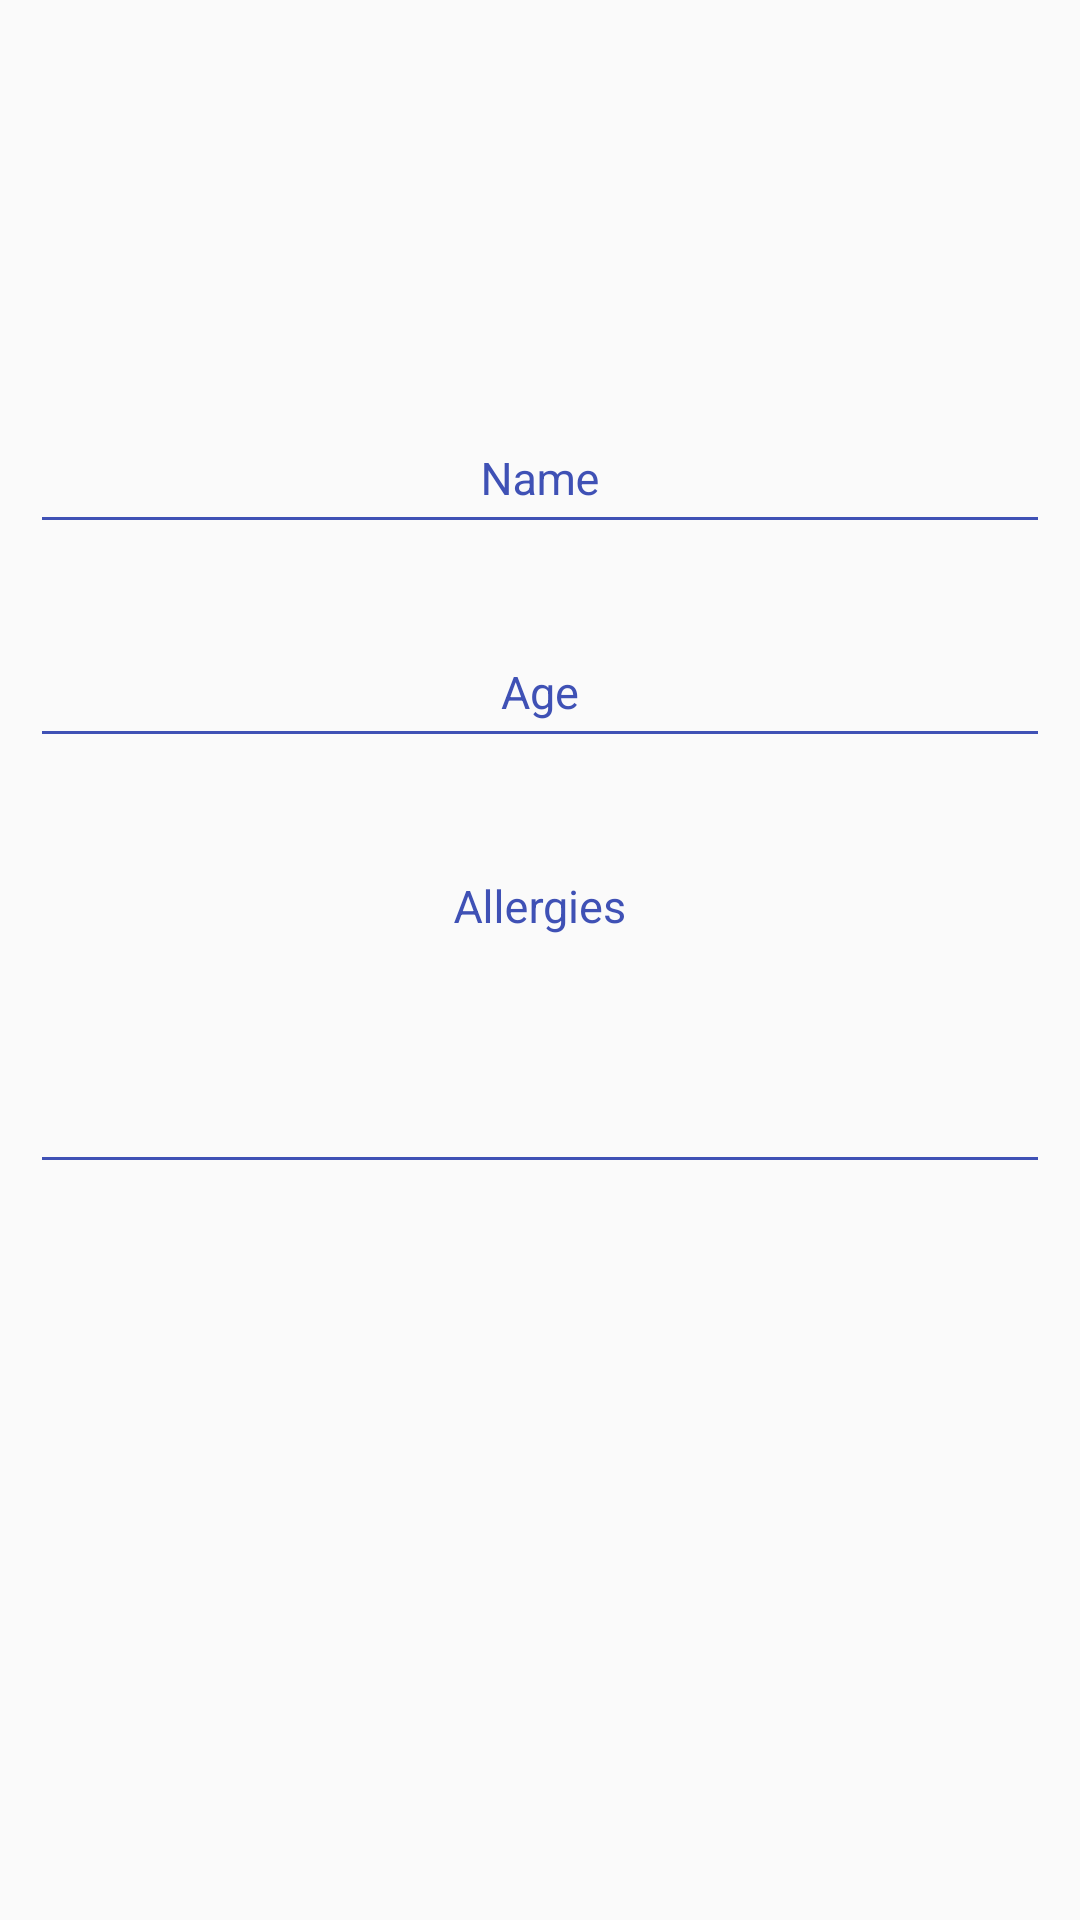

Write the Android layout XML for this screen, with the resource values it uses.
<!-- AndroidManifest.xml: activity theme MedManagerAppTheme -->
<!-- res/layout/fragment_user_profile.xml -->
<?xml version="1.0" encoding="utf-8"?>
<ScrollView xmlns:android="http://schemas.android.com/apk/res/android"
    xmlns:tools="http://schemas.android.com/tools"
    android:layout_width="match_parent"
    android:layout_height="match_parent"
    android:layout_margin="@dimen/dimens_10"
    android:layout_gravity="center_horizontal"
    xmlns:app="http://schemas.android.com/apk/res-auto"
    tools:context="com.afolayan.med_manager.UserProfileFragment"
    tools:showIn="@layout/activity_user_profile">

    <LinearLayout xmlns:android="http://schemas.android.com/apk/res/android"
        xmlns:tools="http://schemas.android.com/tools"
        android:layout_width="match_parent"
        android:layout_height="wrap_content"
        android:orientation="vertical">

        <ImageView
            android:id="@+id/iv_user_image"
            android:layout_width="120dp"
            android:layout_height="120dp"
            app:srcCompat="@drawable/ic_account_circle"
            android:layout_gravity="center_horizontal"
            android:contentDescription="@string/user_image"/>
        <android.support.design.widget.TextInputLayout
            android:id="@+id/user_name_Layout"
            android:layout_width="match_parent"
            android:layout_height="wrap_content"
            android:layout_margin="@dimen/dimens_10"
            android:textColorHint="@color/colorPrimary"
            android:hint="@string/name"
            app:hintEnabled="true">
            <EditText
                android:id="@+id/et_user_name"
                android:layout_width="match_parent"
                android:layout_height="match_parent"
                android:layout_marginTop="10dp"
                android:ems="10"
                android:padding="@dimen/dimens_10"
                android:gravity="center_horizontal"
                android:textAlignment="center"
                android:inputType="text"
                android:enabled="false"
                android:textColor="@color/black"
                android:textColorHint="@color/colorPrimary"
                android:textSize="15sp"
                android:hint=""
                android:theme="@style/EditTextTheme" />

        </android.support.design.widget.TextInputLayout>

        

        <android.support.design.widget.TextInputLayout
            android:id="@+id/user_age_Layout"
            android:layout_width="match_parent"
            android:layout_height="wrap_content"
            android:textColorHint="@color/colorPrimary"
            android:hint="@string/age"
            android:layout_margin="@dimen/dimens_10"
            app:hintEnabled="true">
            <EditText
                android:id="@+id/et_user_age"
                android:layout_width="match_parent"
                android:layout_height="match_parent"
                android:ems="10"
                android:padding="@dimen/dimens_10"
                android:gravity="center_horizontal"
                android:textAlignment="center"
                android:inputType="number"
                android:enabled="false"
                android:textColor="@color/black"
                android:textColorHint="@color/colorPrimary"
                android:textSize="15sp"
                android:hint=""
                android:theme="@style/EditTextTheme" />

        </android.support.design.widget.TextInputLayout>
        <android.support.design.widget.TextInputLayout
            android:id="@+id/user_allergies_Layout"
            android:layout_width="match_parent"
            android:layout_height="wrap_content"
            android:textColorHint="@color/colorPrimary"
            android:hint="@string/allergies"
            android:layout_margin="@dimen/dimens_10"
            app:hintEnabled="true">
            <EditText
                android:id="@+id/et_user_allergies"
                android:layout_width="match_parent"
                android:layout_height="match_parent"
                android:ems="10"
                android:lines="5"
                android:padding="@dimen/dimens_10"
                android:gravity="center_horizontal"
                android:textAlignment="center"
                android:inputType="textMultiLine"
                android:enabled="false"
                android:textColor="@color/colorPrimary"
                android:textColorHint="@color/white"
                android:textSize="15sp"
                android:hint=""
                android:theme="@style/EditTextTheme" />

        </android.support.design.widget.TextInputLayout>
    </LinearLayout>
</ScrollView>
<!-- res/layout/activity_user_profile.xml (included above) -->
<?xml version="1.0" encoding="utf-8"?>
<android.support.design.widget.CoordinatorLayout xmlns:android="http://schemas.android.com/apk/res/android"
    xmlns:app="http://schemas.android.com/apk/res-auto"
    xmlns:tools="http://schemas.android.com/tools"
    android:layout_width="match_parent"
    android:layout_height="match_parent"
    tools:context="com.afolayan.med_manager.UserProfileActivity">

    <android.support.design.widget.AppBarLayout
        android:layout_width="match_parent"
        android:layout_height="wrap_content"
        android:theme="@style/AppTheme.AppBarOverlay">

        <android.support.v7.widget.Toolbar
            android:id="@+id/toolbar"
            android:layout_width="match_parent"
            android:layout_height="?attr/actionBarSize"
            android:background="?attr/colorPrimary"
            app:popupTheme="@style/AppTheme.PopupOverlay" />

    </android.support.design.widget.AppBarLayout>

    <include layout="@layout/content_user_profile" />

    <android.support.design.widget.FloatingActionButton
        android:id="@+id/fab"
        android:layout_width="50dp"
        android:layout_height="50dp"
        android:layout_gravity="bottom|end"
        android:layout_margin="@dimen/fab_margin"
        app:srcCompat="@drawable/ic_edit" />

</android.support.design.widget.CoordinatorLayout>
<!-- res/layout/content_user_profile.xml (included above) -->
<fragment xmlns:android="http://schemas.android.com/apk/res/android"
    xmlns:app="http://schemas.android.com/apk/res-auto"
    xmlns:tools="http://schemas.android.com/tools"
    android:id="@+id/fragment"
    android:name="com.afolayan.med_manager.UserProfileFragment"
    android:layout_width="match_parent"
    android:layout_height="match_parent"
    app:layout_behavior="@string/appbar_scrolling_view_behavior"
    tools:layout="@layout/fragment_user_profile" />
<!-- resources referenced by this layout -->
<resources>
  <color name="black">#000000</color>
  <color name="colorPrimary">#3F51B5</color>
  <color name="white">#FFFFFF</color>
  <dimen name="dimens_10">10dp</dimen>
  <dimen name="fab_margin">16dp</dimen>
  <string name="age">Age</string>
  <string name="allergies">Allergies</string>
  <string name="name">Name</string>
  <string name="user_image">User Image</string>
  <style name="AppTheme.AppBarOverlay" parent="ThemeOverlay.AppCompat.Dark.ActionBar" />
  <style name="AppTheme.PopupOverlay" parent="ThemeOverlay.AppCompat.Light" />
  <style name="EditTextTheme" parent="Theme.AppCompat.Light.DarkActionBar">
          <item name="colorControlNormal">@color/colorPrimary</item>
          <item name="colorControlActivated">@color/colorPrimary</item>
          <item name="colorControlHighlight">@color/colorPrimary</item>
      </style>
  <style name="MedManagerAppTheme" parent="Theme.AppCompat.Light.NoActionBar">
          
          <item name="colorPrimary">@color/colorPrimary</item>
          <item name="colorPrimaryDark">@color/colorPrimaryDark</item>
          <item name="colorAccent">@color/colorAccent</item>
          <item name="android:actionMenuTextColor">@color/white</item>
          <item name="android:colorAccent" tools:targetApi="lollipop">@color/colorAccent</item>
      </style>
  <color name="colorPrimaryDark">#303F9F</color>
  <color name="colorAccent">#FF4081</color>
</resources>
